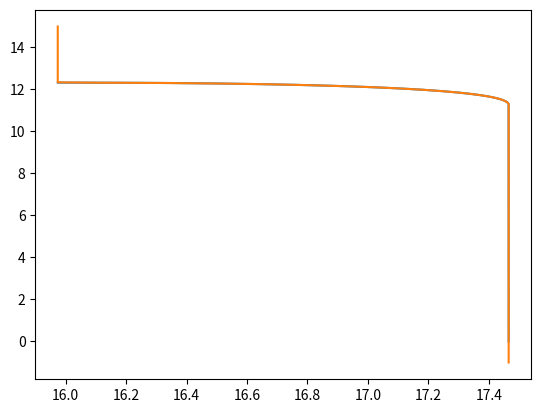

This chart was generated by the following Python code:
import numpy as np
import matplotlib.pyplot as plt
import scipy.optimize as op

a = 20.970729
b = 4.151917
theta = 0.6#0.353522

t = np.linspace(0, np.pi/2.0, 250)

d_theta = np.arctan(-a/b*np.tan(theta))

t = t+d_theta
t_r = np.arctan(-b/a*np.tan(theta))
t_t = np.arctan(b/(a*np.tan(theta)))
x_r, y_r = (0, 0)

# Choke defined as y = c_tc * tan(t)
c_tc = 0.0

def ellipse_pos_x(t):
    return np.choose(
        t < t_r,  # if condition
        [
            a*np.cos(t)*np.cos(theta)-b*np.sin(t)*np.sin(theta), # false cond
            x_r,  # true cond
        ])

def ellipse_pos_y(t):
    return np.choose(
        t < t_r,  # if condition
        [
            a*np.cos(t)*np.sin(theta)+b*np.sin(t)*np.cos(theta), # false cond
            c_tc*np.tan(t-d_theta),  # true cond
        ])

def ellipse_pos(t):
    return (ellipse_pos_x(t), ellipse_pos_y(t))


def speedline_massflow(pi):
    # Transform the ellipse eq to a quadratic eq (for x)
    coeff = [
        np.cos(theta)**2/a**2 + np.sin(theta)**2/b**2,
        2.0*pi*np.sin(theta)*np.cos(theta)*(1./a**2 - 1./b**2),
        pi**2 * (np.sin(theta)**2/a**2 + np.cos(theta)**2/b**2) - 1
    ]

    m_corr = np.choose( pi > y_r,  # if condition
        [
            x_r, # false cond
            np.choose( pi < y_t,  # if condition
            [
                x_t, # false cond (not good)
                -0.5*(coeff[1] - np.sqrt(coeff[1]**2 - 4.*coeff[0]*coeff[2]))/coeff[0],  # true cond
            ]),  # true cond
        ])

    return m_corr

#def speedline_pi(m):
#    def min_f(t):
#        return (ellipse_pos(t*np.pi/2.0+d_theta)[0] - m)**2 
#
#    res = op.minimize_scalar(min_f, bounds=(0., 1.))
#    print(res)
#    return (ellipse_pos(res.x*np.pi/2.0+d_theta)[1], res.x)
#(np.choose(
#        t < t_r,  # if condition
#        [
#            (a*np.cos(t)*np.cos(theta)-b*np.sin(t)*np.sin(theta), a*np.cos(t)*np.sin(theta)+b*np.sin(t)*np.cos(theta)), # false cond
#            (0,0),  # true cond
#        ]))

x_r, y_r = ellipse_pos(t_r)
x_t, y_t = ellipse_pos(t_t)
c_tc = -y_r/np.tan(t_r+d_theta)

# Rotation transformed coords
x, y = ellipse_pos(t)

dx = -(a*np.cos(theta)*np.sin(t) + b*np.sin(theta)*np.cos(t))
dy = b*np.cos(theta)*np.cos(t) - a*np.sin(theta)*np.sin(t)

pi_arr = np.linspace(15, -1, 1000)
m_arr = speedline_massflow(pi_arr)

# y = 0


fig, ax = plt.subplots()

ax.plot(x, y)
#ax.scatter(x_r, y_r)
#ax.scatter(x_t, y_t)
ax.plot(m_arr, pi_arr)

plt.show()